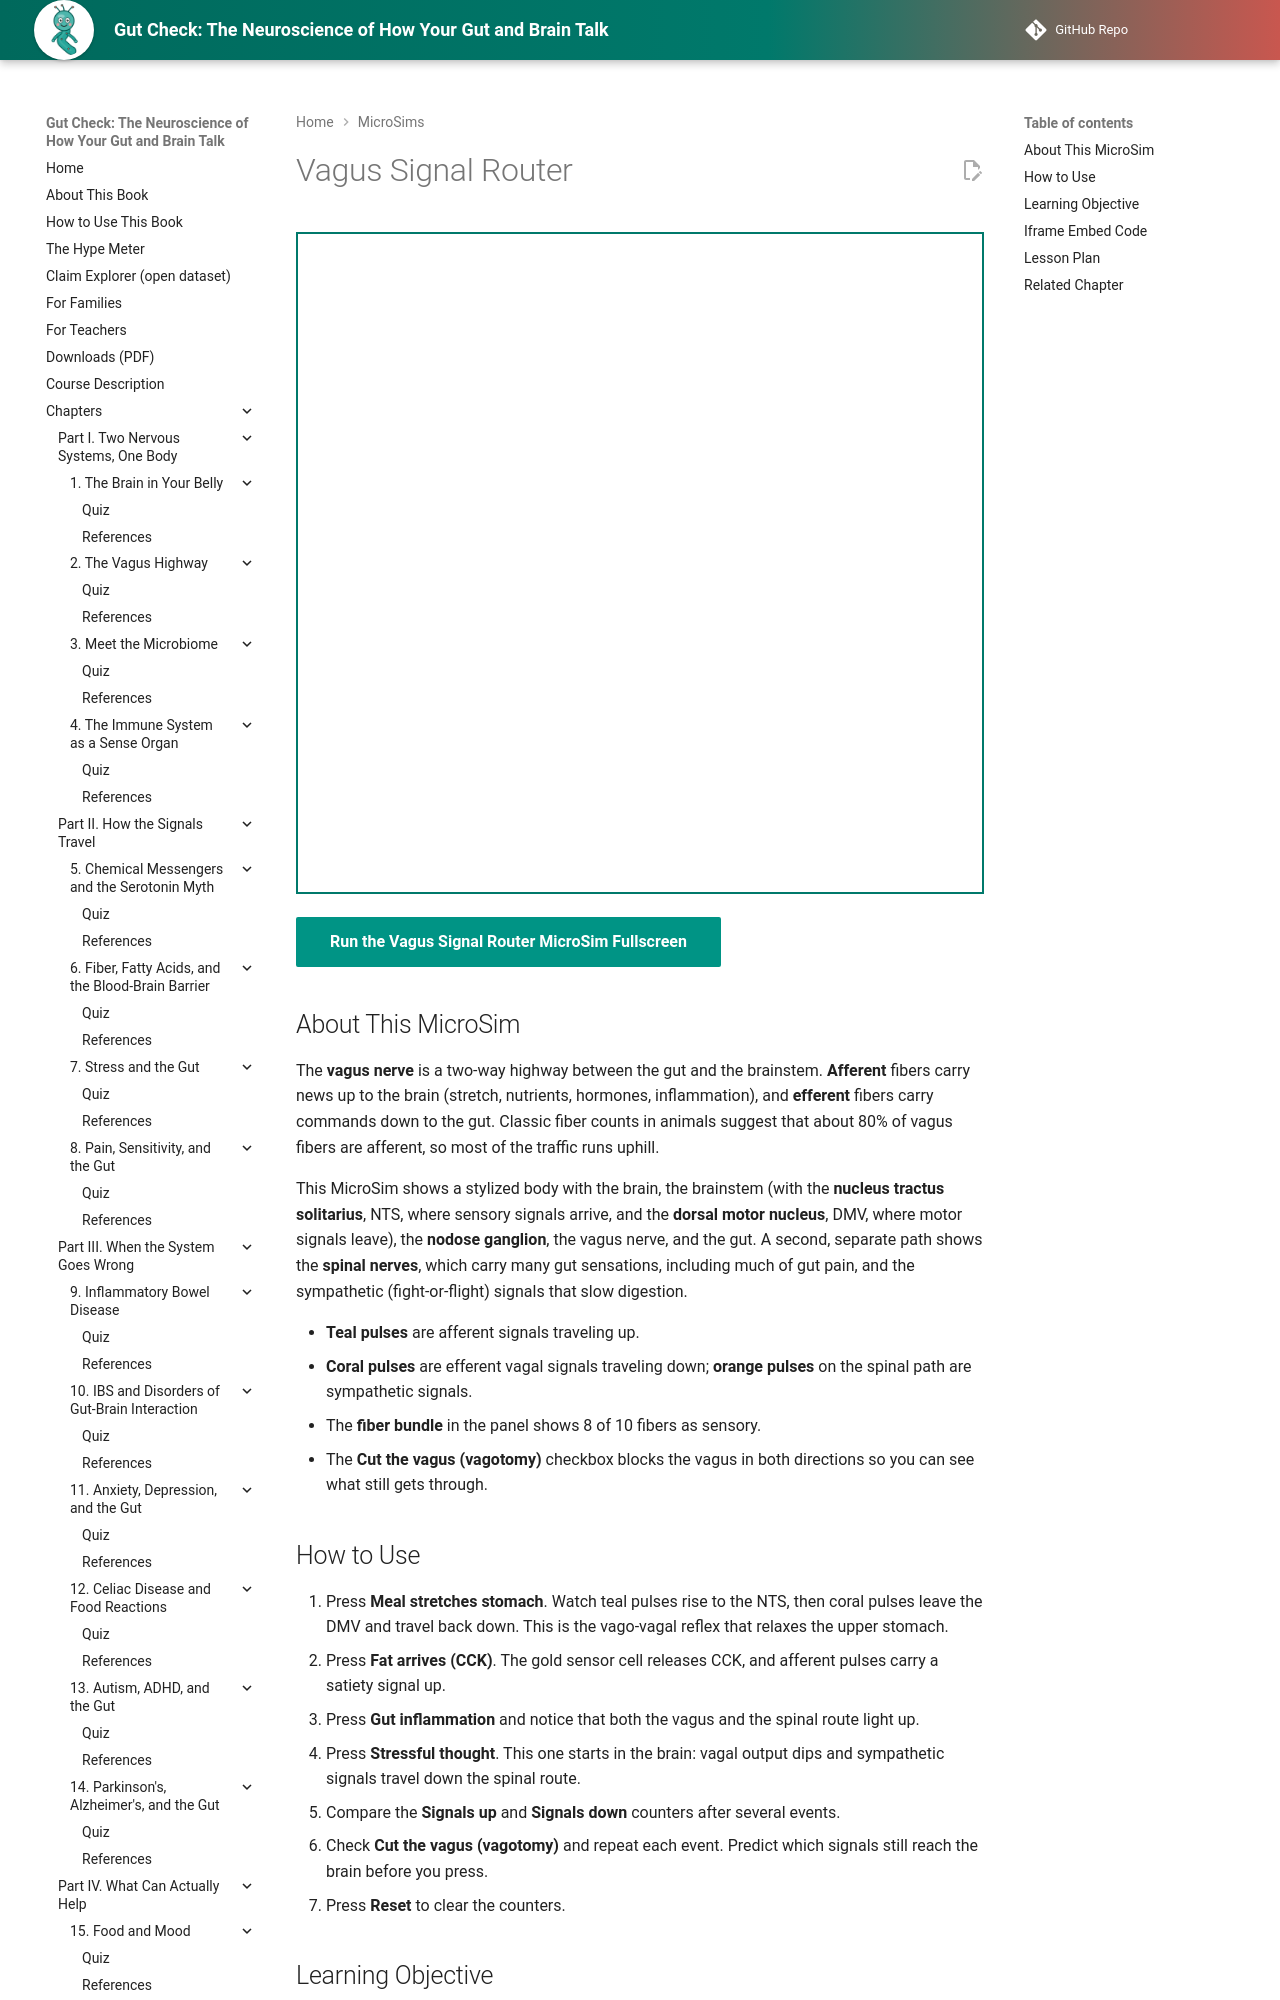

repository: aaryavvatts-lab/gut-brain-textbook · page: sims/ch02-vagus-signal-router/index.html · generator: mkdocs

---
title: "Vagus Signal Router"
description: "Trigger a meal, fat arriving, gut inflammation, or a stressful thought and watch signals travel up and down the vagus nerve and the spinal route."
image: /sims/ch02-vagus-signal-router/ch02-vagus-signal-router.png
og:image: /sims/ch02-vagus-signal-router/ch02-vagus-signal-router.png
status: implemented
---

# Vagus Signal Router

<iframe class="tall-ch02-vagus-signal-router" src="main.html" height="662px" width="100%" scrolling="no"></iframe>

[Run the Vagus Signal Router MicroSim Fullscreen](./main.html){ .md-button .md-button--primary }

## About This MicroSim

The **vagus nerve** is a two-way highway between the gut and the brainstem. **Afferent** fibers carry news up to the brain (stretch, nutrients, hormones, inflammation), and **efferent** fibers carry commands down to the gut. Classic fiber counts in animals suggest that about 80% of vagus fibers are afferent, so most of the traffic runs uphill.

This MicroSim shows a stylized body with the brain, the brainstem (with the **nucleus tractus solitarius**, NTS, where sensory signals arrive, and the **dorsal motor nucleus**, DMV, where motor signals leave), the **nodose ganglion**, the vagus nerve, and the gut. A second, separate path shows the **spinal nerves**, which carry many gut sensations, including much of gut pain, and the sympathetic (fight-or-flight) signals that slow digestion.

- **Teal pulses** are afferent signals traveling up.
- **Coral pulses** are efferent vagal signals traveling down; **orange pulses** on the spinal path are sympathetic signals.
- The **fiber bundle** in the panel shows 8 of 10 fibers as sensory.
- The **Cut the vagus (vagotomy)** checkbox blocks the vagus in both directions so you can see what still gets through.
